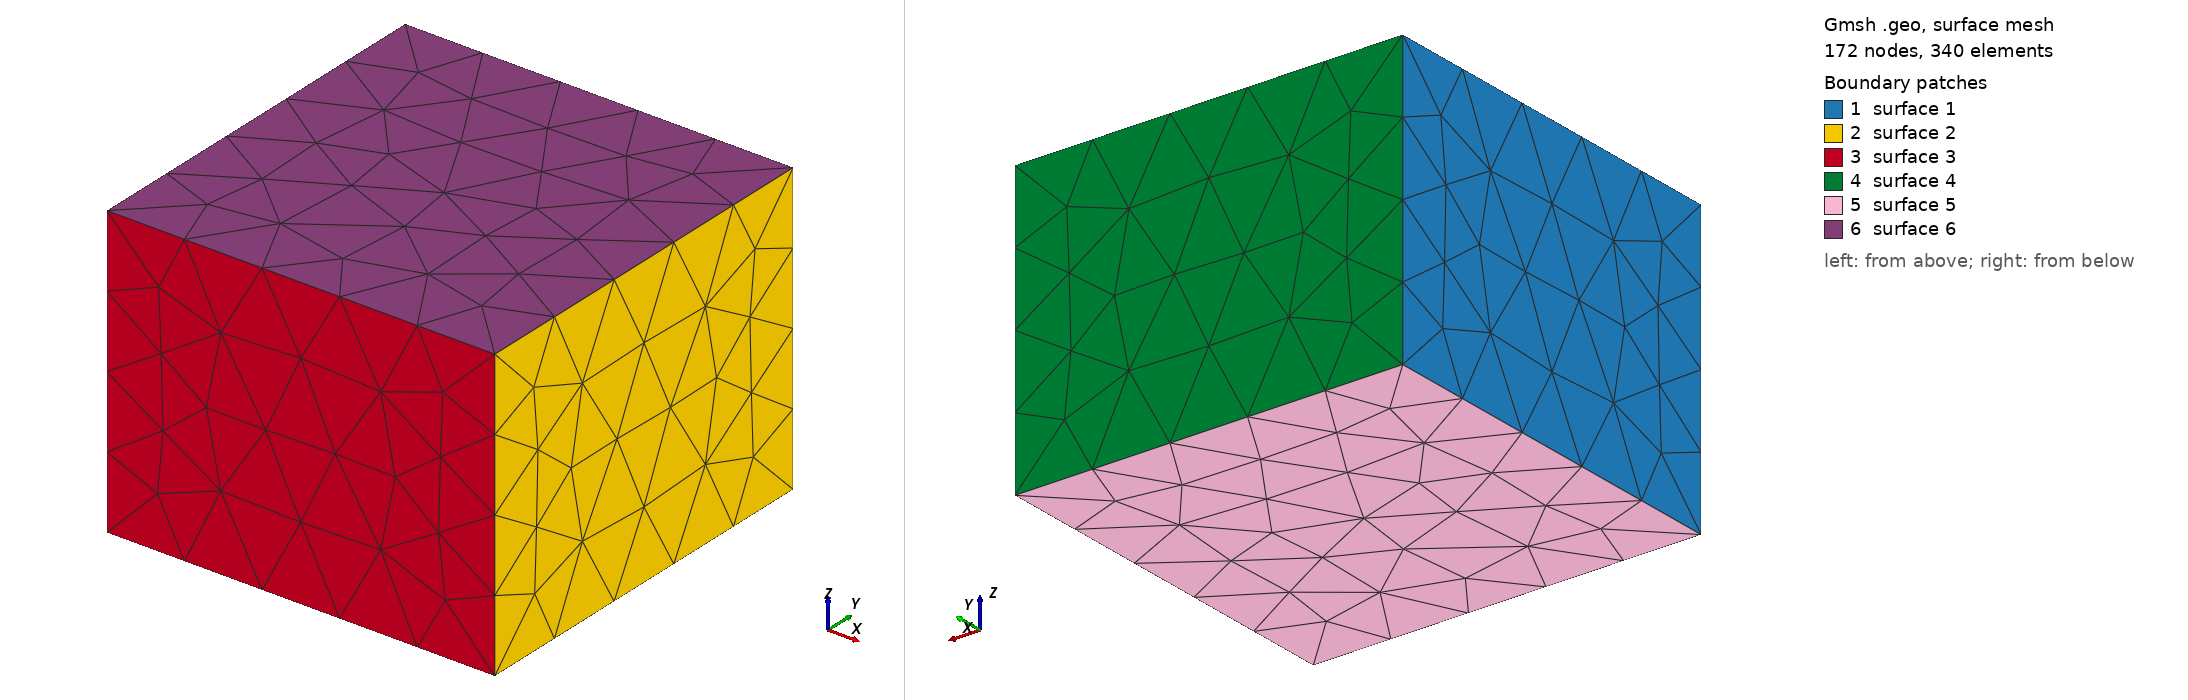

Gmsh geometry script, surface-meshed: 172 nodes, 340 surface elements. Boundary patches (legend numbers): 1 surface 1, 2 surface 2, 3 surface 3, 4 surface 4, 5 surface 5, 6 surface 6. Left view from above one corner, right view from below the opposite corner. The script declares no physical surfaces, so the legend lists its geometric surfaces. The drawing asked Gmsh for element sizes between 1% and 20% of the model's largest extent; the script's own settings can give other sizes.

=== cube.geo (drawn) ===
SetFactory("OpenCASCADE");

DefineConstant[
  lx = {20, Name "Tissue length [mm]", Min 1, Max 40, Step 1}
  ly = {20, Name "Tissue width [mm]",  Min 1, Max 40, Step 1}
  lz = {15, Name "Tissue depth [mm]",  Min 1, Max 40, Step 1}
  minlc = {0.5, Name "Min mesh length [mm]", Min 0.001, Max 100.0, Step 0.01}
  maxlc = {0.5, Name "Max mesh length [mm]", Min 0.001, Max 100.0, Step 0.01}
];

Mesh.CharacteristicLengthMin = minlc;
Mesh.CharacteristicLengthMax = maxlc;

Mesh.Algorithm3D = 10; // HXT
General.NumThreads = 8;

Mesh.MeshSizeFromPoints = 0;
Mesh.MeshSizeFromCurvature = 0;
Mesh.MeshSizeExtendFromBoundary = 0;

Box(1) = {0, 0, 0, lx, ly, lz};

Physical Volume(1) = {1};
